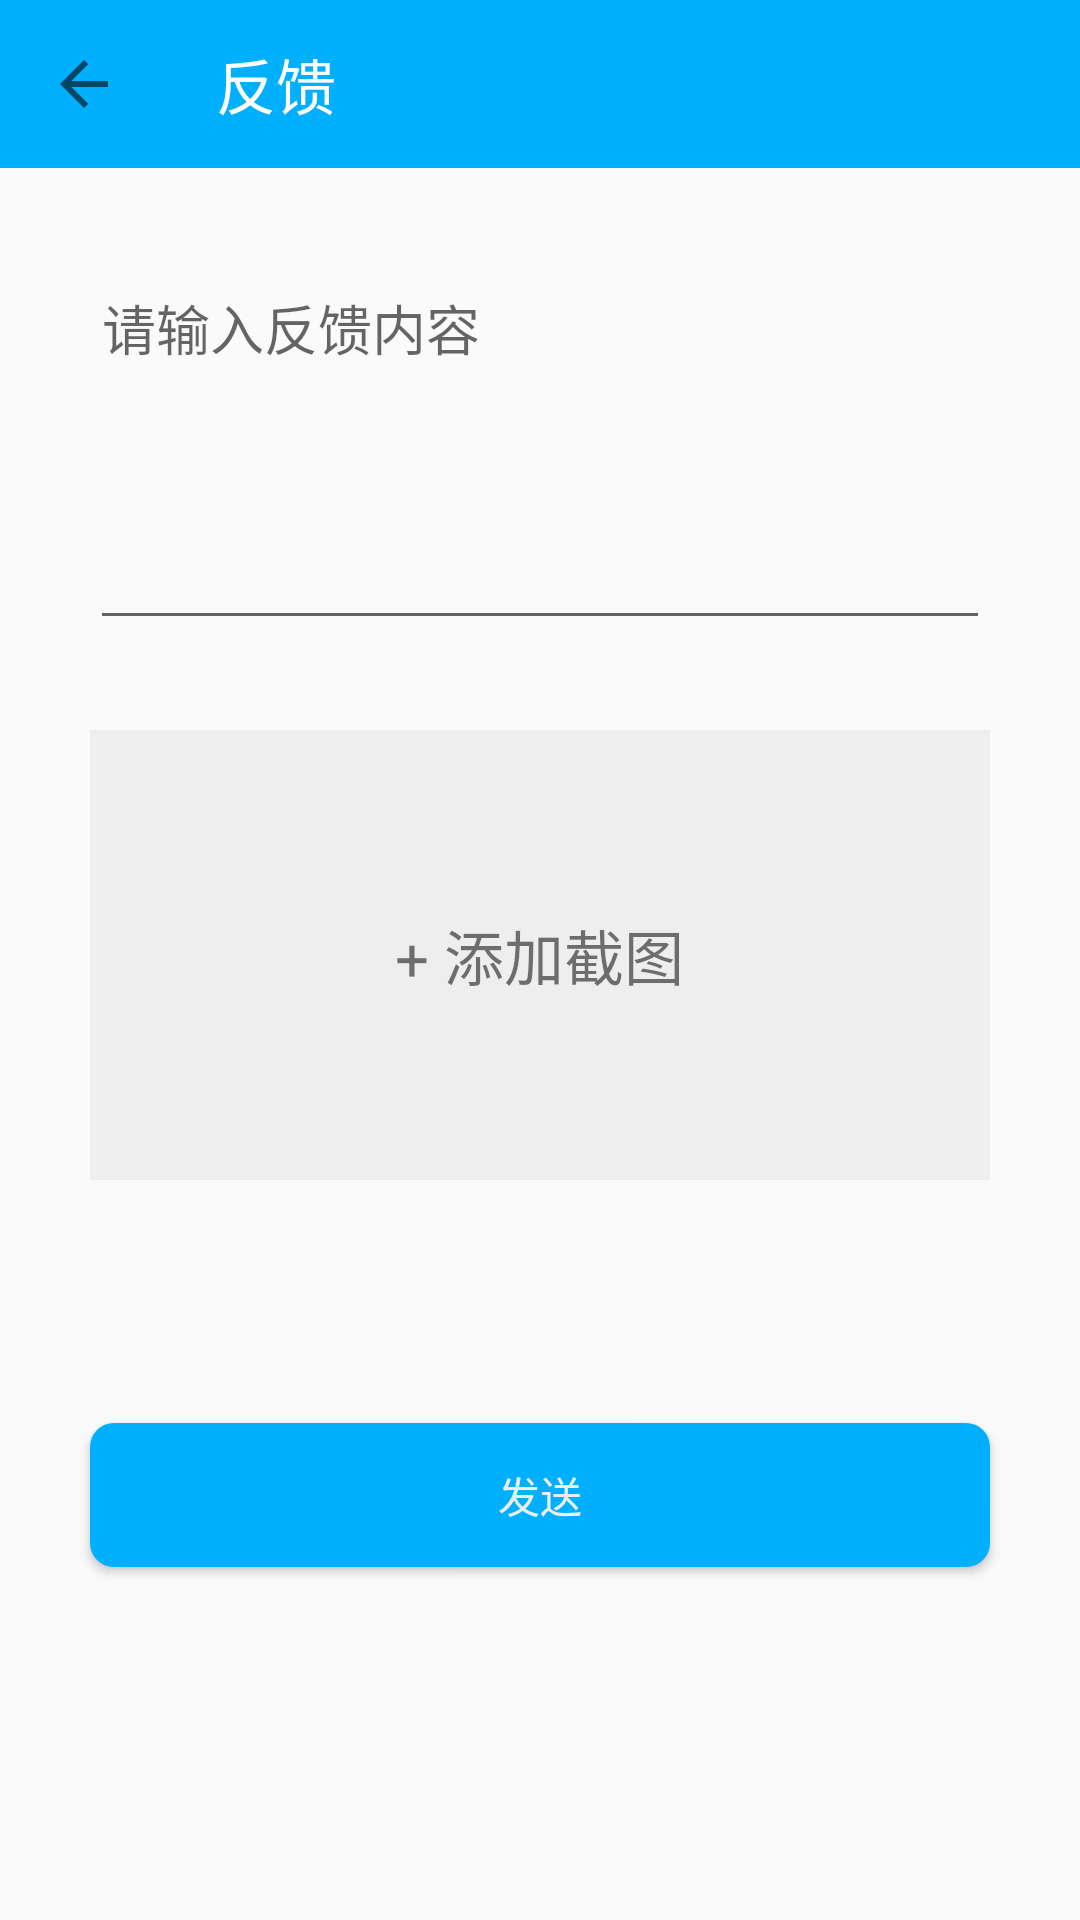

Produce the Android XML layout that renders to this screen, including the resource entries it uses.
<!-- AndroidManifest.xml: application theme AppTheme -->
<!-- res/layout/feedback_layout.xml -->
<?xml version="1.0" encoding="utf-8"?>
<LinearLayout xmlns:android="http://schemas.android.com/apk/res/android"
    xmlns:tools="http://schemas.android.com/tools"
    android:layout_width="match_parent"
    android:layout_height="match_parent"
    xmlns:app="http://schemas.android.com/apk/res-auto"
    android:orientation="vertical">

    <android.support.v7.widget.Toolbar
        android:id="@+id/feedback_layout_toolbar"
        android:layout_width="match_parent"
        android:layout_height="?attr/actionBarSize"
        android:background="?attr/colorPrimary"
        app:layout_scrollFlags="scroll|enterAlways"
        app:navigationIcon="?attr/homeAsUpIndicator"
        app:popupTheme="@style/ThemeOverlay.AppCompat.Light"
        app:theme="@style/ThemeOverlay.AppCompat.Dark.ActionBar"
        app:title="@string/feedback"
        app:titleTextColor="@android:color/white" />
    <ScrollView
        android:layout_width="match_parent"
        android:layout_height="match_parent"
        tools:ignore="UselessParent">


        <LinearLayout
            android:layout_width="match_parent"
            android:layout_height="wrap_content"
            android:orientation="vertical">


            <EditText
                android:id="@+id/editText"
                android:layout_width="match_parent"
                android:layout_height="wrap_content"
                android:layout_marginLeft="@dimen/margin_thirty"
                android:layout_marginRight="@dimen/margin_thirty"
                android:layout_marginTop="@dimen/margin_thirty"
                android:gravity="top|start"
                android:hint="@string/your_input"
                android:minLines="5" />


            <FrameLayout
                android:id="@+id/selectImage"
                android:layout_width="match_parent"
                android:layout_height="150dp"
                android:layout_marginLeft="@dimen/margin_thirty"
                android:layout_marginRight="@dimen/margin_thirty"
                android:layout_marginTop="@dimen/margin_thirty"
                android:background="@color/grey"
                android:clickable="true">

                <ImageView
                    android:id="@+id/selectedImageView"
                    android:layout_width="match_parent"
                    android:layout_height="match_parent"
                    android:layout_margin="10dp"
                    android:scaleType="centerCrop" />

                <LinearLayout
                    android:id="@+id/selectContainer"
                    android:layout_width="wrap_content"
                    android:layout_height="wrap_content"
                    android:layout_gravity="center"
                    android:orientation="horizontal">

                    <TextView
                        android:layout_width="wrap_content"
                        android:layout_height="wrap_content"
                        android:layout_gravity="center"
                        android:text="@string/select_image"
                        android:textSize="20sp" />

                    <ImageView
                        android:layout_width="wrap_content"
                        android:layout_height="wrap_content"
                        android:src="@drawable/ic_insert_photo_black_48dp" />

                </LinearLayout>


            </FrameLayout>

            <TextView
                android:id="@+id/info_legal"
                android:layout_width="wrap_content"
                android:layout_height="wrap_content"
                android:layout_marginLeft="@dimen/margin_thirty_two"
                android:layout_marginRight="@dimen/margin_thirty_two"
                android:layout_marginTop="@dimen/margin_thirty_two" />

            <Button
                android:textColor="@color/white"
                android:background="@drawable/btn_bg_activate"
                android:id="@+id/submitSuggestion"
                android:layout_width="match_parent"
                android:layout_height="wrap_content"
                android:layout_margin="@dimen/margin_thirty"
                android:text="@string/send_feedback" />

        </LinearLayout>
    </ScrollView>
</LinearLayout>
<!-- resources referenced by this layout -->
<resources>
  <color name="grey">#eeeeee</color>
  <color name="white">#eeeeee</color>
  <dimen name="margin_thirty">30dp</dimen>
  <dimen name="margin_thirty_two">32dp</dimen>
  <!-- drawable btn_bg_activate (drawable) -->
  <?xml version="1.0" encoding="utf-8"?>
  <selector xmlns:android="http://schemas.android.com/apk/res/android">
      <item android:state_pressed="true">
          <shape>
              <solid android:color="@color/colorPrimary" />
              <corners android:radius="8dp" />
              <stroke android:color="@android:color/transparent"/>
          </shape>
      </item>
      <item>
          <shape>
              <stroke android:color="@android:color/transparent"/>
              <solid android:color="#3acaff" />
              <corners android:radius="8dp" />
          </shape>
      </item>
  </selector>
  <string name="feedback">反馈</string>
  <string name="select_image">+ 添加截图</string>
  <string name="send_feedback">发送</string>
  <string name="your_input">请输入反馈内容</string>
  <style name="AppTheme" parent="Theme.AppCompat.Light.NoActionBar">
          <item name="colorPrimary">@color/colorPrimary</item>
          <item name="colorPrimaryDark">@color/colorPrimaryDark</item>
          <item name="colorAccent">@color/colorAccent</item>
          <item name="windowActionModeOverlay">true</item>
          <item name="android:windowActionModeOverlay">true</item>
          <item name="android:actionModeBackground">@color/colorPrimary</item>
          <item name="android:itemBackground">@android:color/white</item>
  
          
          
          <item name="android:textAppearanceLargePopupMenu">@style/ItemTextAppearance</item>
          <item name="textAppearanceLargePopupMenu">@style/ItemTextAppearance</item>
  
      </style>
  <color name="colorPrimary">#00b0ff</color>
  <color name="colorPrimaryDark">#00b0ff</color>
  <color name="colorAccent">#00b0ff</color>
  <style name="ItemTextAppearance" parent="@style/TextAppearance.Widget.AppCompat.ExpandedMenu.Item">
          <item name="android:textColor">@android:color/black</item>
      </style>
</resources>
